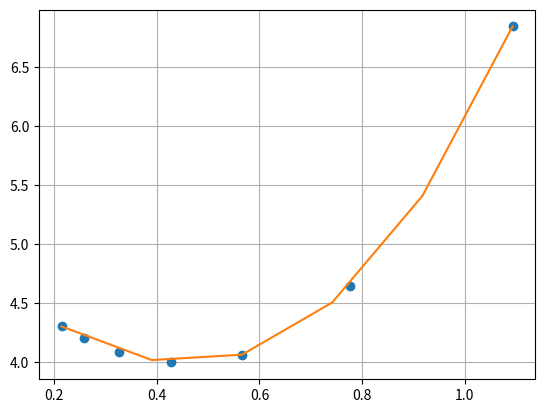

Source code (Python):
import numpy as np
import matplotlib.pyplot as plot

print("Interpolate method")

x = np.array([0.2143,0.2572,0.3269,0.4282,0.5657,0.7756,1.0935])
y = np.array([4.3002,4.2037,4.0830,3.9946,4.0603,4.6388,6.8430])
e = 0.25

def lagranz(x,y,e):
    z=0
    for j in range(len(y)):
        p1=e; p2=e
        for i in range(len(x)):
            if i==j:
                p1=p1*1; p2=p2*1   
            else: 
                p1=p1*(e-x[i])
                p2=p2*(x[j]-x[i])
        z=z+y[j]*p1/p2
    return z
xnew=np.linspace(np.min(x),np.max(x),6)
ynew=[lagranz(x,y,i) for i in xnew]
plot.plot(x,y,'o',xnew,ynew)
plot.grid(True)
plot.show()


